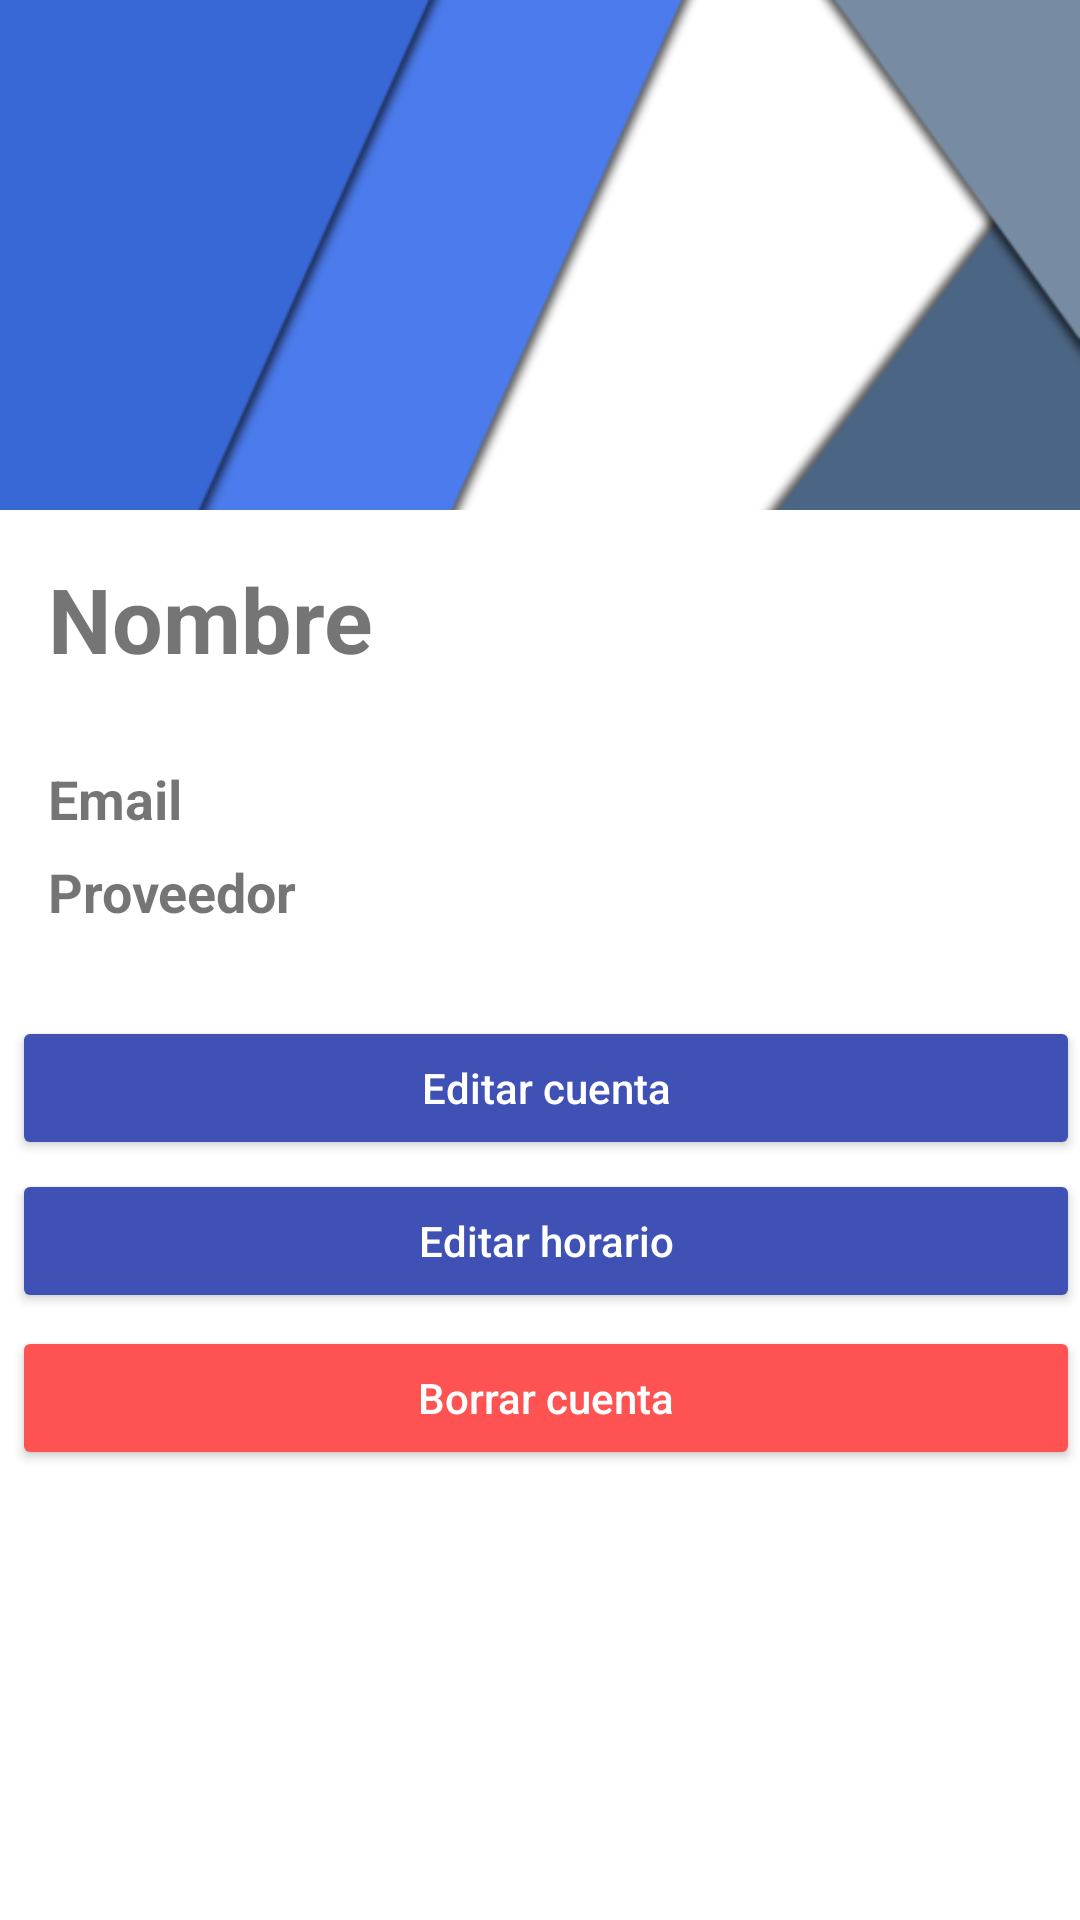

Produce the Android XML layout that renders to this screen, including the resource entries it uses.
<!-- AndroidManifest.xml: application theme Theme.CitaPrevia -->
<!-- res/layout/fragment_settings.xml -->
<?xml version="1.0" encoding="utf-8"?>
<androidx.constraintlayout.widget.ConstraintLayout
    xmlns:android="http://schemas.android.com/apk/res/android"
    xmlns:app="http://schemas.android.com/apk/res-auto"
    xmlns:tools="http://schemas.android.com/tools"
    android:id="@+id/activity_main_done"
    android:layout_width="match_parent"
    android:layout_height="match_parent"
    app:layout_editor_absoluteX="0dp"
    app:layout_editor_absoluteY="80dp"
    tools:layout_editor_absoluteX="0dp"
    tools:layout_editor_absoluteY="80dp">
    
    <ImageView
        android:id="@+id/header"
        android:layout_width="match_parent"
        android:layout_height="170dp"
        android:layout_marginBottom="16dp"
        android:scaleType="centerCrop"
        android:src="@drawable/appointmentviewback"
        app:layout_constraintBottom_creator="1"
        app:layout_constraintHorizontal_bias="1.0"
        app:layout_constraintLeft_creator="1"
        app:layout_constraintRight_creator="1"
        app:layout_constraintTop_creator="1"
        app:layout_constraintVertical_bias="0.0"
        app:layout_editor_absoluteX="0dp"
        app:layout_editor_absoluteY="0dp"
        tools:layout_constraintBottom_creator="1"
        tools:layout_constraintLeft_creator="1"
        tools:layout_constraintRight_creator="1"
        tools:layout_constraintTop_creator="1" />


    <TextView
        android:id="@+id/settingsNameTextView"
        android:layout_width="wrap_content"
        android:layout_height="wrap_content"
        android:layout_marginLeft="16dp"
        android:layout_marginTop="16dp"
        android:text="Nombre"
        android:textSize="30sp"
        android:textStyle="bold"
        app:layout_constraintLeft_creator="1"
        app:layout_constraintLeft_toLeftOf="@+id/activity_main_done"
        app:layout_constraintTop_creator="0"
        app:layout_constraintTop_toBottomOf="@+id/header"
        app:layout_editor_absoluteX="16dp"
        app:layout_editor_absoluteY="140dp"
        tools:layout_constraintLeft_creator="0"
        tools:layout_constraintTop_creator="0" />

    <TextView
        android:id="@+id/appointmentStartTextView"
        android:layout_width="283dp"
        android:layout_height="19dp"
        android:layout_marginStart="8dp"
        android:layout_marginTop="32dp"
        
        android:ems="10"
        android:inputType="textPersonName"
        android:textStyle="bold"
        app:layout_constraintLeft_creator="1"
        app:layout_constraintLeft_toLeftOf="@+id/appointmentEndTextView"
        app:layout_constraintRight_creator="1"
        app:layout_constraintRight_toRightOf="@+id/appointmentEndTextView"
        app:layout_constraintStart_toEndOf="@+id/labelBarrier"
        app:layout_constraintTop_creator="1"
        app:layout_constraintTop_toBottomOf="@+id/settingsNameTextView"
        app:layout_editor_absoluteX="73dp"
        app:layout_editor_absoluteY="176dp"
        tools:layout_constraintLeft_creator="1"
        tools:layout_constraintRight_creator="1"
        tools:layout_constraintTop_creator="0" />

    <TextView
        android:id="@+id/appointmentStartLabelTextView"
        android:layout_width="wrap_content"
        android:layout_height="wrap_content"
        
        android:layout_marginLeft="16dp"
        android:labelFor="@+id/appointmentStartTextView"
        android:text="@string/email"
        android:textSize="18sp"
        android:textStyle="bold"
        app:layout_constraintBaseline_creator="1"
        app:layout_constraintBaseline_toBaselineOf="@+id/appointmentStartTextView"
        app:layout_constraintLeft_creator="1"
        app:layout_constraintLeft_toLeftOf="@+id/activity_main_done"
        app:layout_editor_absoluteX="16dp"
        app:layout_editor_absoluteY="189dp"
        tools:layout_constraintBaseline_creator="0"
        tools:layout_constraintLeft_creator="0" />
    

    <TextView
        android:id="@+id/appointmentEndLabelTextView"
        
        android:layout_width="wrap_content"
        android:layout_height="wrap_content"
        android:layout_marginLeft="16dp"
        android:labelFor="@+id/appointmentEndTextView"
        android:text="@string/provider_type"
        android:textSize="18sp"
        android:textStyle="bold"
        app:layout_constraintBaseline_creator="1"
        app:layout_constraintBaseline_toBaselineOf="@+id/appointmentEndTextView"
        app:layout_constraintLeft_creator="1"
        app:layout_constraintLeft_toLeftOf="@+id/activity_main_done"
        app:layout_editor_absoluteX="16dp"
        app:layout_editor_absoluteY="238dp"
        tools:layout_constraintBaseline_creator="0"
        tools:layout_constraintLeft_creator="0" />

    <androidx.constraintlayout.widget.Barrier
        android:id="@+id/labelBarrier"
        android:layout_width="wrap_content"
        android:layout_height="wrap_content"
        app:barrierDirection="end"
        app:constraint_referenced_ids="appointmentStartLabelTextView,appointmentEndLabelTextView"
        tools:layout_editor_absoluteX="99dp" />

    <TextView
        android:id="@+id/appointmentEndTextView"
        android:layout_width="285dp"
        android:layout_height="21dp"
        android:layout_marginStart="8dp"
        android:layout_marginTop="12dp"
        
        android:ems="10"
        android:inputType="textPersonName"
        android:textStyle="bold"
        app:layout_constraintLeft_creator="1"
        app:layout_constraintRight_creator="1"
        app:layout_constraintRight_toRightOf="@+id/settingsNameTextView"
        app:layout_constraintStart_toEndOf="@+id/labelBarrier"
        app:layout_constraintTop_creator="1"
        app:layout_constraintTop_toBottomOf="@+id/appointmentStartTextView"
        app:layout_editor_absoluteX="73dp"
        app:layout_editor_absoluteY="225dp"
        tools:layout_constraintLeft_creator="1"
        tools:layout_constraintRight_creator="1"
        tools:layout_constraintTop_creator="0" />


    <androidx.appcompat.widget.AppCompatButton
        android:id="@+id/editAccount"
        style="@style/EditButton"
        android:layout_width="match_parent"
        android:layout_height="wrap_content"
        android:layout_marginStart="4dp"
        android:layout_marginTop="28dp"
        android:text="Editar cuenta"
        app:layout_constraintBottom_toBottomOf="parent"
        app:layout_constraintStart_toStartOf="parent"
        app:layout_constraintTop_toTopOf="parent"
        app:layout_constraintVertical_bias="0.551" />

    <androidx.appcompat.widget.AppCompatButton
        android:id="@+id/editSlots"
        style="@style/EditButton"
        android:layout_width="match_parent"
        android:layout_height="wrap_content"
        android:layout_marginStart="4dp"
        android:layout_marginTop="28dp"
        android:text="Editar horario"
        app:layout_constraintBottom_toBottomOf="parent"
        app:layout_constraintStart_toStartOf="parent"
        app:layout_constraintTop_toTopOf="parent"
        app:layout_constraintVertical_bias="0.641" />

    <androidx.appcompat.widget.AppCompatButton
        android:id="@+id/deleteAccount"
        style="@style/RemoveButton"
        android:layout_width="match_parent"
        android:layout_height="wrap_content"
        android:layout_marginStart="4dp"
        android:layout_marginTop="28dp"
        android:text="Borrar cuenta"
        app:layout_constraintBottom_toBottomOf="parent"
        app:layout_constraintStart_toStartOf="parent"
        app:layout_constraintTop_toTopOf="parent"
        app:layout_constraintVertical_bias="0.734" />

</androidx.constraintlayout.widget.ConstraintLayout >
<!-- resources referenced by this layout -->
<resources>
  <!-- drawable appointmentviewback: png bitmap (drawable, 19108 bytes) -->
  <string name="email">Email</string>
  <string name="provider_type">Proveedor</string>
  <style name="EditButton">
          <item name="android:textSize">14sp</item>
          <item name="android:backgroundTint">@color/primary</item>
          <item name="android:textColor">@color/white</item>
          <item name="android:layout_height">60dp</item>
          <item name="android:layout_width">fill_parent</item>
          <item name="android:layout_marginLeft">8dp</item>
          <item name="android:layout_marginRight">8dp</item>
          <item name="android:textAllCaps">false</item>
      </style>
  <style name="RemoveButton">
          <item name="android:textSize">14sp</item>
          <item name="android:backgroundTint">@color/accent</item>
          <item name="android:textColor">@color/white</item>
          <item name="android:layout_height">60dp</item>
          <item name="android:layout_width">fill_parent</item>
          <item name="android:layout_marginLeft">8dp</item>
          <item name="android:layout_marginRight">8dp</item>
          <item name="android:textAllCaps">false</item>
      </style>
  <style name="Theme.CitaPrevia" parent="Theme.MaterialComponents.DayNight.DarkActionBar">
          
          <item name="colorPrimary">@color/primary</item>
          <item name="colorPrimaryVariant">@color/primary_dark</item>
          <item name="colorOnPrimary">@color/primary_light</item>
          
          <item name="colorSecondary">@color/accent</item>
          <item name="colorSecondaryVariant">@color/accent</item>
          <item name="colorOnSecondary">@color/accent</item>
          
          <item name="android:statusBarColor" tools:targetApi="l">?attr/colorPrimaryVariant</item>
          
      </style>
  <color name="primary">#3F51B5</color>
  <color name="white">#FFFFFF</color>
  <color name="accent">#FF5252</color>
  <color name="primary_dark">#18236D</color>
  <color name="primary_light">#C5CAE9</color>
</resources>
